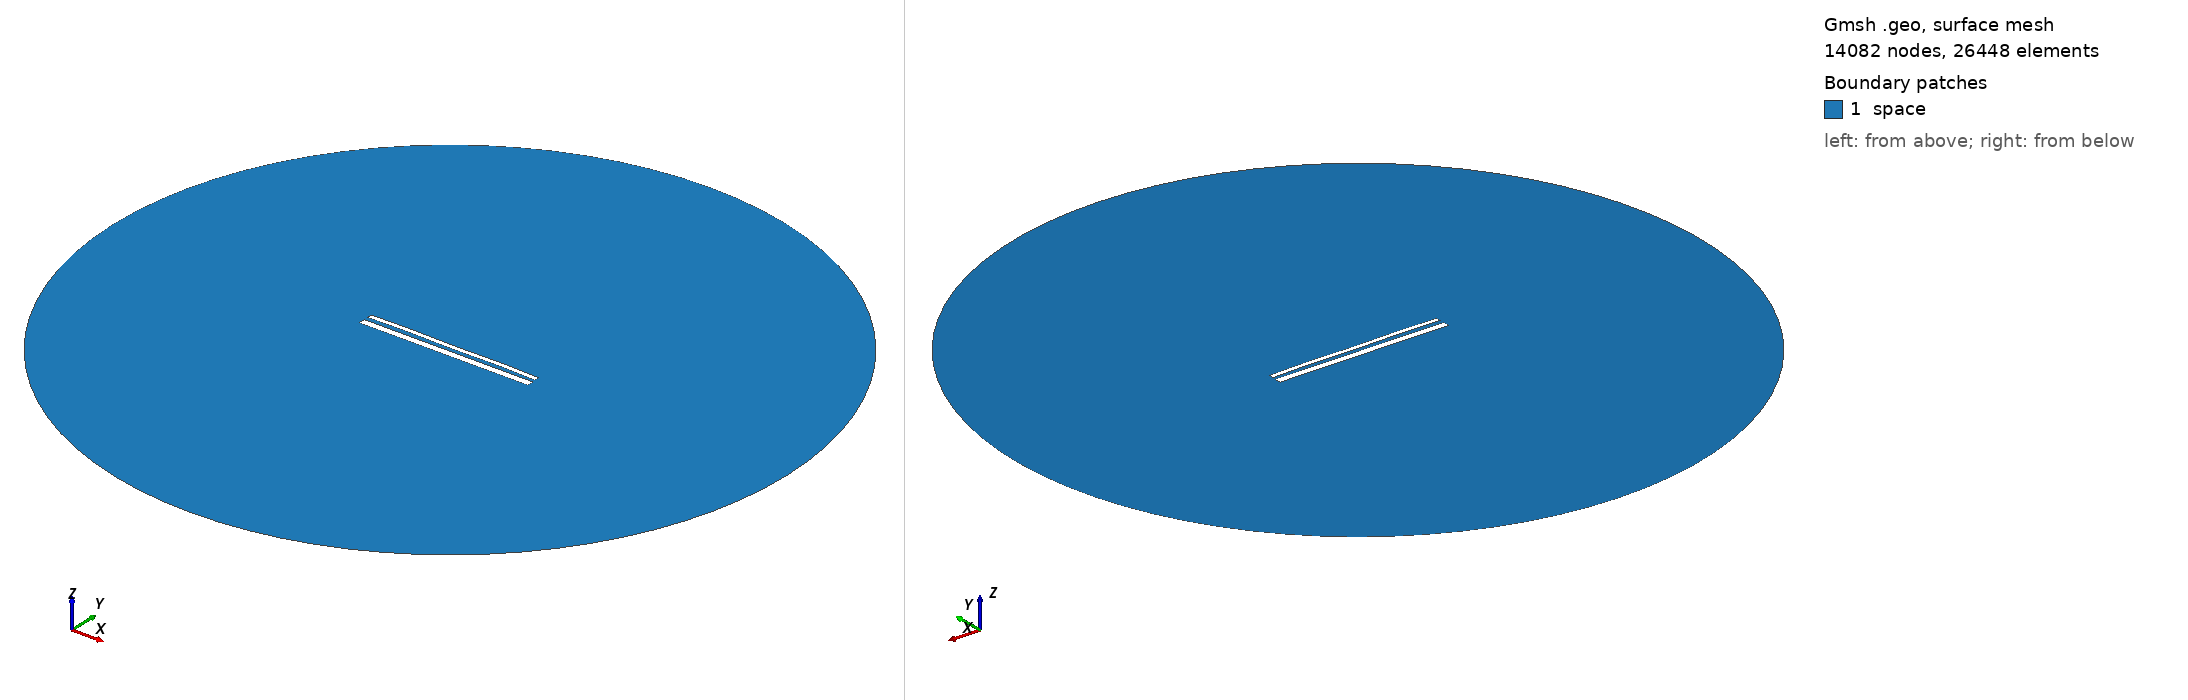

Gmsh geometry script, surface-meshed: 14082 nodes, 26448 surface elements. Boundary patches (legend numbers): 1 space. Left view from above one corner, right view from below the opposite corner. Legend entries are the model's physical surfaces. The drawing asked Gmsh for element sizes between 1% and 20% of the model's largest extent; the script's own settings can give other sizes.

=== 14465.geo (drawn) ===
//---------------------------------------
// Geometry kernel
//---------------------------------------

SetFactory("OpenCASCADE");



//---------------------------------------
// Parameters of the geometry
//---------------------------------------

// Overetch of the upper plate
overetch = 0.5;

// Distance between the plates
distance = 2.25;

// Discretization over the x axis (for the deformation)
nx = 50; 

// Length of the plate
L = 100 - overetch; 

// Number of modes
n = 4; 

// 1st mode coefficient
coeff(1) = -0.15;
beta(1) = 0.596864 * 3.1415926535 / L;

// 2nd mode coefficient
coeff(2) = 0.07499999999999998;
beta(2) = 1.49418 * 3.1415926535 / L;

// 3rd mode coefficient
coeff(3) = 0.0;
beta(3) = 2.50025 * 3.1415926535 / L;

// 4th mode coefficient
coeff(4) = 0.15;
beta(4) = 3.49999 * 3.1415926535 / L;



//---------------------------------------
// Upper plate (deformed rectangle)
//---------------------------------------

// Coordiantes of the upper plate
xmin = -50;
xmax = 50 - overetch;

// Height of the upper plate
yheight = 4 - 2 * overetch;

// Indexes of the points
UpperID[] = {};
LowerID[] = {};
LeftID[] = {};
RightID[] = {};

// Point index
p = 1;

// Horizontal edges
For i In {1:nx}
    x = xmin + (i-1)*(xmax - xmin)/(nx-1);

    y_bottom = distance / 2 + overetch;
    For j In {1:n}
        C = (Cosh(beta(j)*L) + Cos(beta(j)*L)) / (Sinh(beta(j)*L) + Sin(beta(j)*L));
        y_bottom  = y_bottom + coeff(j) * (Cosh(beta(j)*(x+50)) - Cos(beta(j)*(x+50)) - C * (Sinh(beta(j)*(x+50)) - Sin(beta(j)*(x+50))));
    EndFor

    y_top = y_bottom + yheight;

    Point(p) = {x, y_top, 0, 1.0};
    UpperID[i] = p;
    p = p + 1;

    Point(p) = {x, y_bottom, 0, 1.0};
    LowerID[i] = p;
    p = p + 1;
EndFor

// Create point lists
UpperPts[] = {}; LowerPts[] = {};
For i In {1:nx}
  UpperPts[] += {UpperID[i]};
  LowerPts[] += {LowerID[i]};
EndFor

// Build splines
Spline(1) = {UpperPts[]};
Spline(2) = {LowerPts[]};
Line(3) = {LowerPts[nx-1], UpperPts[nx-1]};
Line(4) = {LowerPts[0], UpperPts[0]};

// Build the plane surface
Curve Loop(1) = {2, 3, -1, -4};
Plane Surface(1) = {1};



//---------------------------------------
// Lower plate (rectangle)
//---------------------------------------

// Vertices
Point(1001) = {-50, -1, 0, 1.0};
Point(1002) = { 50, -1, 0, 1.0};
Point(1003) = { 50,  -5, 0, 1.0};
Point(1004) = {-50,  -5, 0, 1.0};

// Edges
Line(5) = {1001, 1002};
Line(6) = {1002, 1003};
Line(7) = {1003, 1004};
Line(8) = {1004, 1001};

// Plane surface
Line Loop(2) = {5, 6, 7, 8};
Plane Surface(2) = {2}; 



//---------------------------------------
// Outer (fictious) boundary
//---------------------------------------

// Points
Point(1005) = {0, 0, 0};       // Center
Point(1006) = {200, 0, 0};     // Start point
Point(1007) = {0, 200, 0};     // 90 degrees
Point(1008) = {-200, 0, 0};    // 180 degrees
Point(1009) = {0, -200, 0};    // 270 degrees

// Circle arcs (each needs start, center, end)
Circle(9) = {1006, 1005, 1007};
Circle(10) = {1007, 1005, 1008};
Circle(11) = {1008, 1005, 1009};
Circle(12) = {1009, 1005, 1006};

// Plane surface for the entire domain
Curve Loop(3) = {9, 10, 11, 12};
Surface(3) = {3};

// Subtract the plates from the whole domain to obtain the actual domain where we want to solve the equations
BooleanDifference{ Surface{3}; Delete; }{ Surface{1}; Surface{2}; Delete; }




//---------------------------------------
// Transfinite Lines/Curves
//---------------------------------------

// Set the number of points on the boundaries
r = 7;

// Plates
Transfinite Curve {1, 2} = 50*r Using Progression 1;
Transfinite Curve {3, 4} = 2*r Using Progression 1;
Transfinite Line {5, 7} = 50*r Using Progression 1;
Transfinite Line {6, 8} = 2*r Using Progression 1;

// Outer boundary
Transfinite Line {9, 10, 11, 12} = 20 Using Progression 1;



//---------------------------------------
// Physical groups
//---------------------------------------                

// Physical curves (boundaries)
Physical Line("force_segment", 10) = {2};
Physical Line("upper_plate", 11) = {1, 3, 4};
Physical Line("lower_plate", 12) = {5, 6, 7, 8};
Physical Line("boundary", 20) = {9, 10, 11, 12};

// Physical Surfaces
Physical Surface("space", 30) = {3};



//---------------------------------------
// 6. Generate the Mesh
//---------------------------------------

// 2D mesh generation
Mesh 2;
